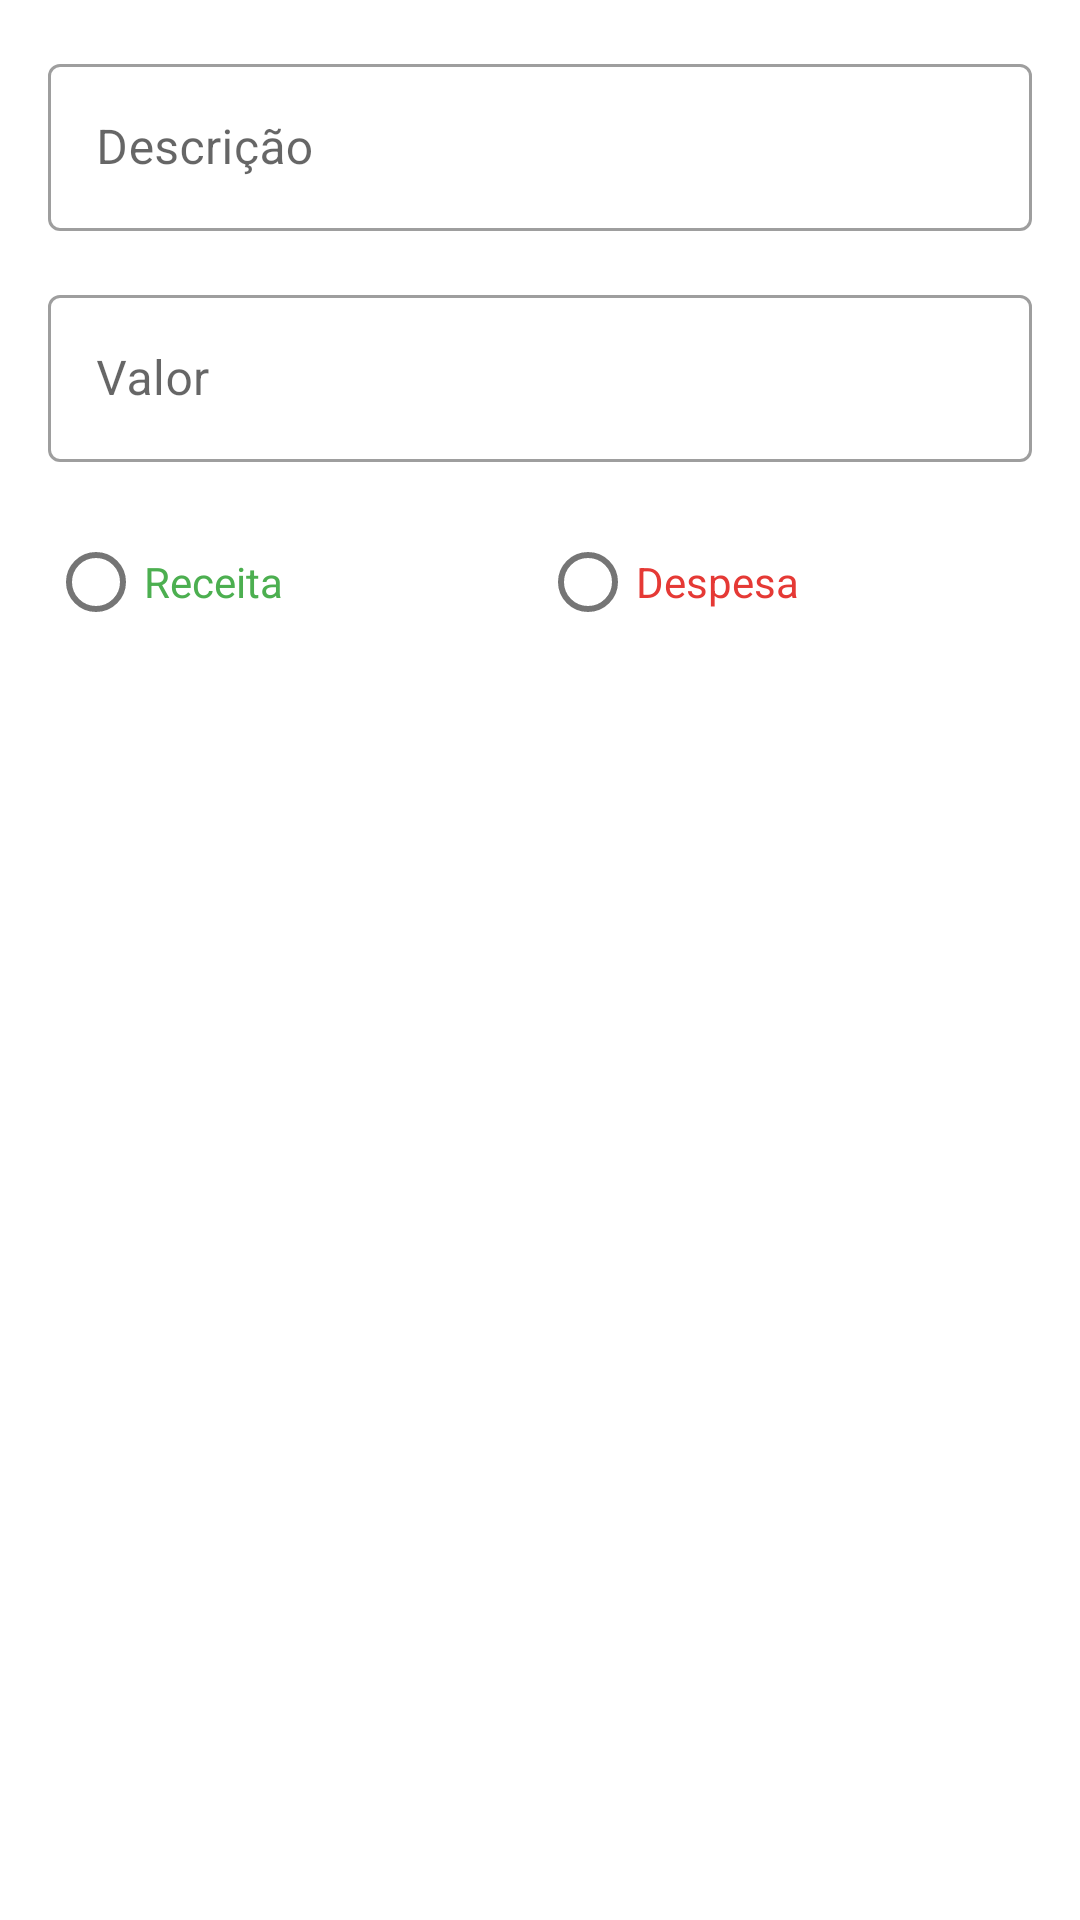

Android layout source for this screen:
<!-- AndroidManifest.xml: application theme Theme.OrcamentoPessoal -->
<!-- res/layout/dialog_add_transacao.xml -->
<?xml version="1.0" encoding="utf-8"?>
<LinearLayout
    xmlns:android="http://schemas.android.com/apk/res/android"
    android:layout_width="match_parent"
    android:layout_height="wrap_content"
    android:orientation="vertical"
    android:padding="16dp">

    <com.google.android.material.textfield.TextInputLayout
        android:layout_width="match_parent"
        android:layout_height="wrap_content"
        android:hint="Descrição"
        style="@style/Widget.MaterialComponents.TextInputLayout.OutlinedBox">

        <com.google.android.material.textfield.TextInputEditText
            android:id="@+id/edtDescricao"
            android:layout_width="match_parent"
            android:layout_height="wrap_content"
            android:inputType="text"
            android:maxLines="1" />

    </com.google.android.material.textfield.TextInputLayout>

    <com.google.android.material.textfield.TextInputLayout
        android:layout_width="match_parent"
        android:layout_height="wrap_content"
        android:layout_marginTop="16dp"
        android:hint="Valor"
        style="@style/Widget.MaterialComponents.TextInputLayout.OutlinedBox">

        <com.google.android.material.textfield.TextInputEditText
            android:id="@+id/edtValor"
            android:layout_width="match_parent"
            android:layout_height="wrap_content"
            android:inputType="numberDecimal"
            android:maxLines="1" />

    </com.google.android.material.textfield.TextInputLayout>

    <RadioGroup
        android:id="@+id/rgTipoTransacao"
        android:layout_width="match_parent"
        android:layout_height="wrap_content"
        android:layout_marginTop="16dp"
        android:orientation="horizontal">

        <com.google.android.material.radiobutton.MaterialRadioButton
            android:id="@+id/rbReceita"
            android:layout_width="0dp"
            android:layout_height="wrap_content"
            android:layout_weight="1"
            android:text="Receita"
            android:textColor="@color/receita" />

        <com.google.android.material.radiobutton.MaterialRadioButton
            android:id="@+id/rbDespesa"
            android:layout_width="0dp"
            android:layout_height="wrap_content"
            android:layout_weight="1"
            android:text="Despesa"
            android:textColor="@color/despesa" />

    </RadioGroup>

</LinearLayout>
<!-- resources referenced by this layout -->
<resources>
  <color name="despesa">#FFE53935</color>
  <color name="receita">#FF4CAF50</color>
  <style name="Theme.OrcamentoPessoal" parent="Theme.MaterialComponents.Light.NoActionBar">
          
          <item name="colorPrimary">@color/purple_500</item>
          <item name="colorPrimaryVariant">@color/purple_700</item>
          <item name="colorOnPrimary">@color/white</item>
          <item name="colorSecondary">@color/teal_200</item>
          <item name="colorSecondaryVariant">@color/teal_700</item>
          <item name="colorOnSecondary">@color/black</item>
          <item name="android:statusBarColor">?attr/colorPrimaryVariant</item>
      </style>
  <color name="purple_500">#FF6200EE</color>
  <color name="purple_700">#FF3700B3</color>
  <color name="white">#FFFFFFFF</color>
  <color name="teal_200">#FF03DAC5</color>
  <color name="teal_700">#FF018786</color>
  <color name="black">#FF000000</color>
</resources>
